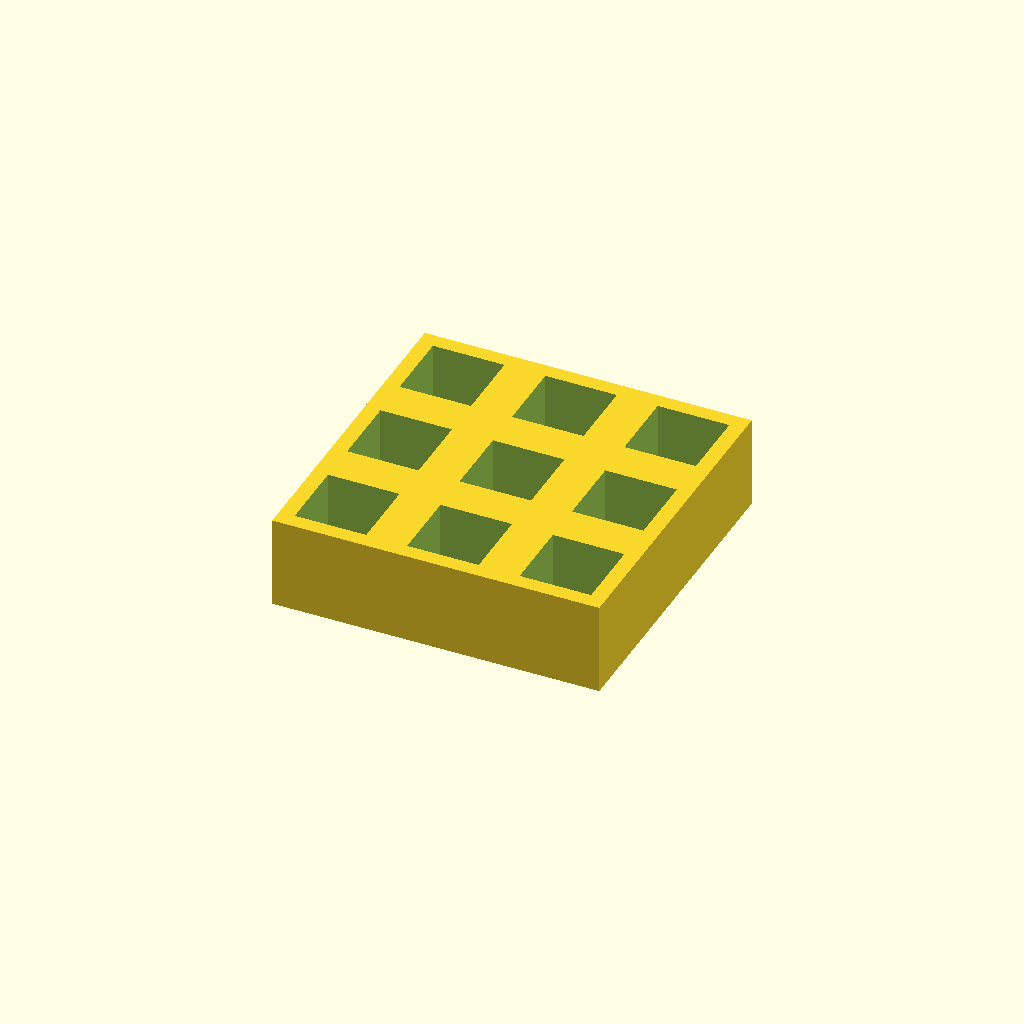
Cell 1: the model at its default parameters.
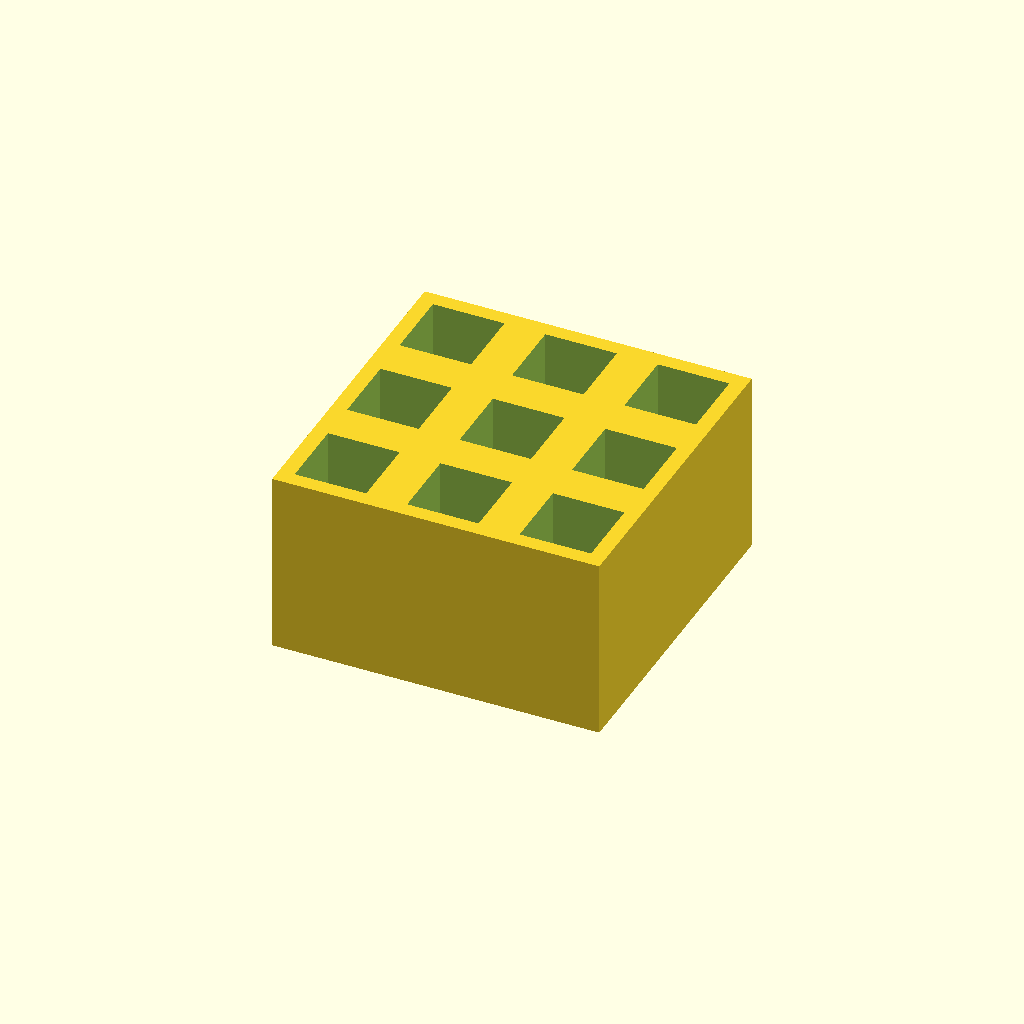
Cell 2: thickness = 36 (everything else at default).
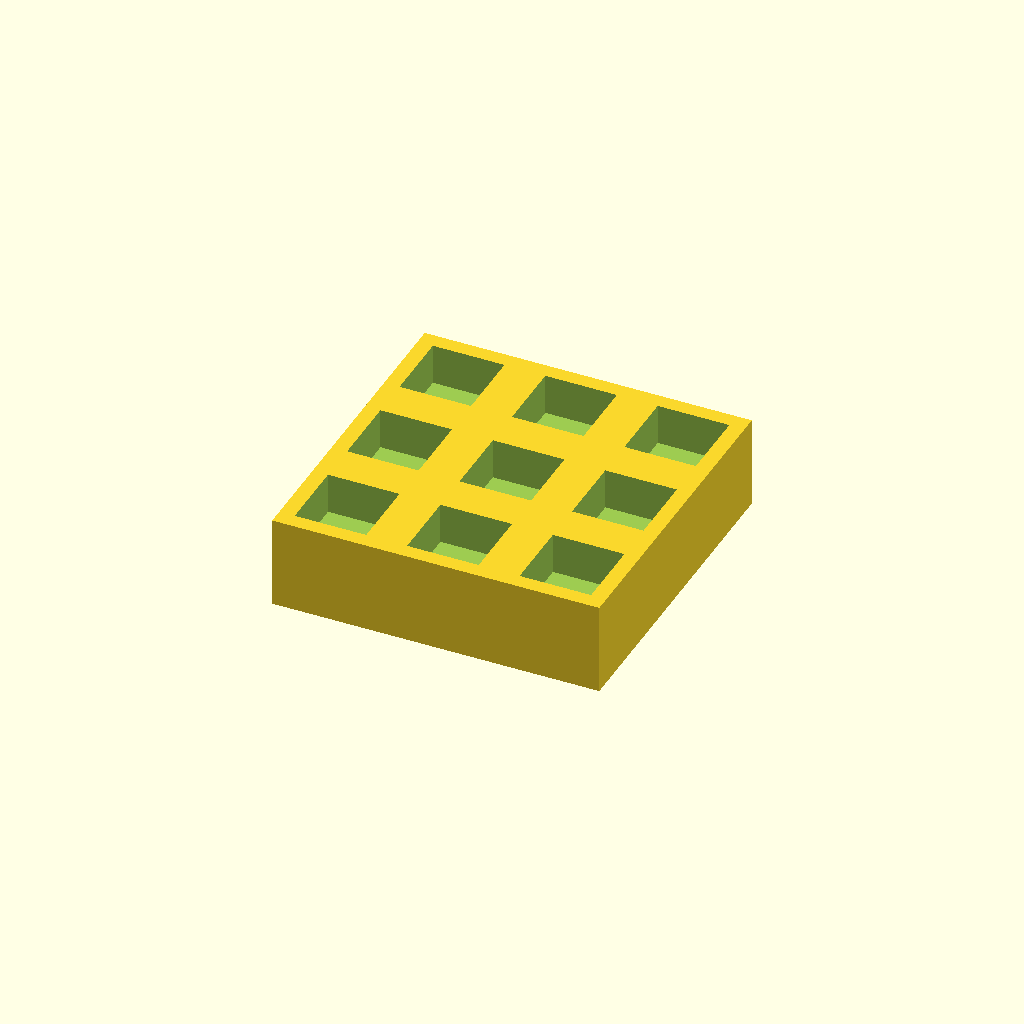
Cell 3: floor_t = 10 (everything else at default).
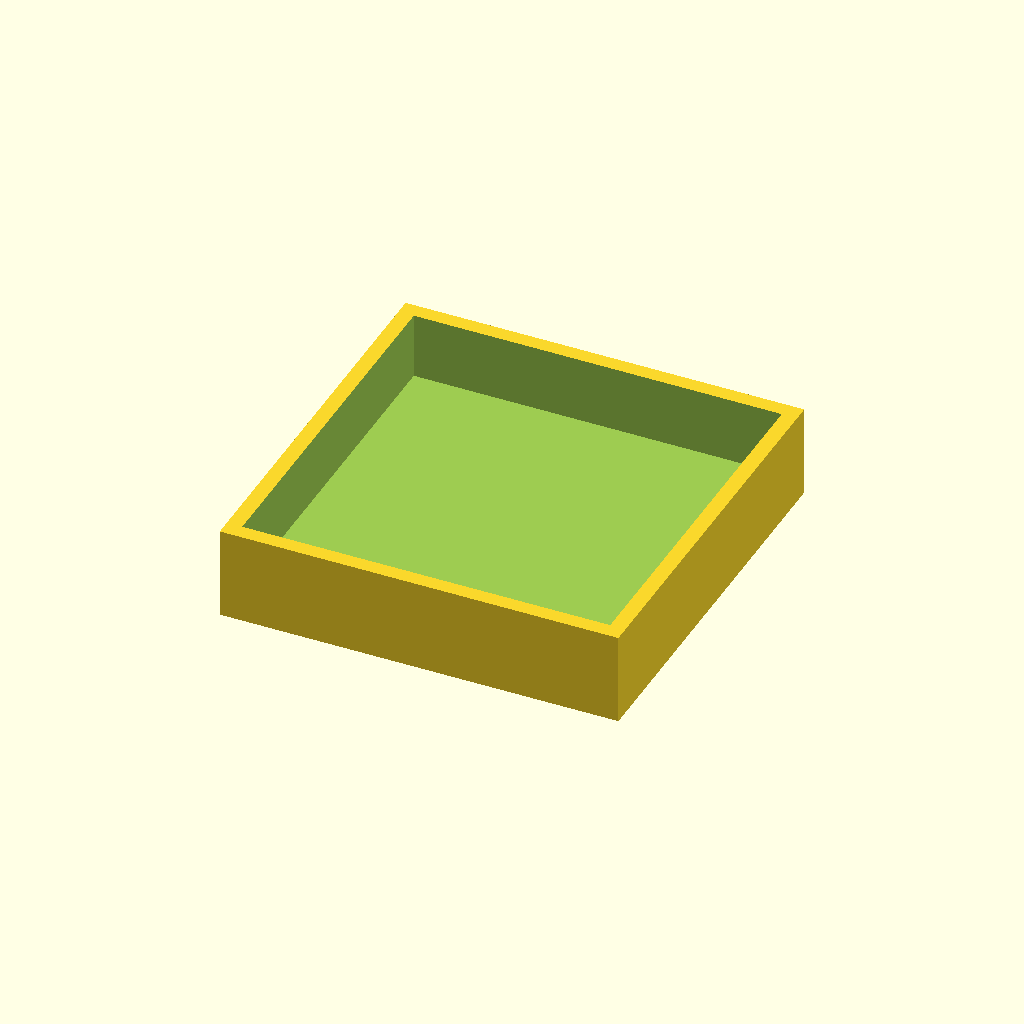
Cell 4: pocket = 28 (everything else at default).
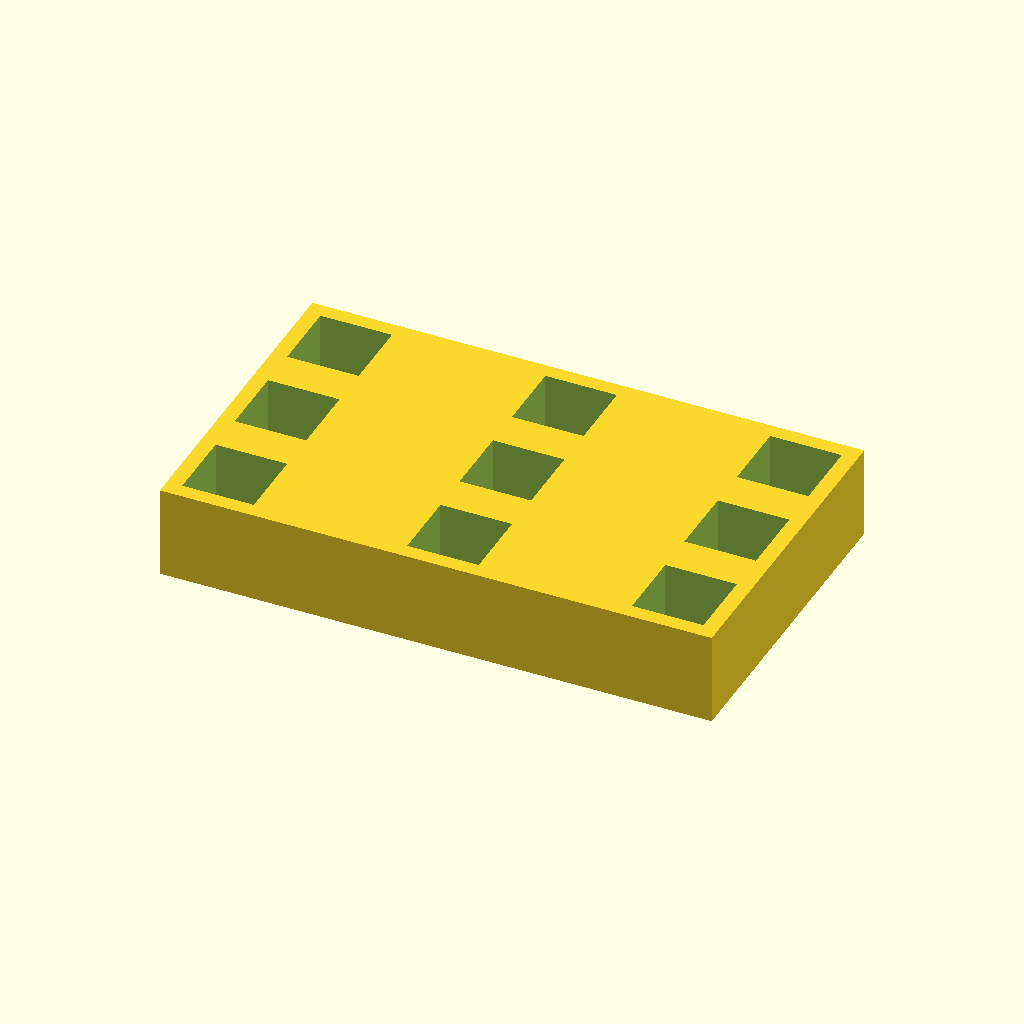
Cell 5: the same model with pitch_x = 44.
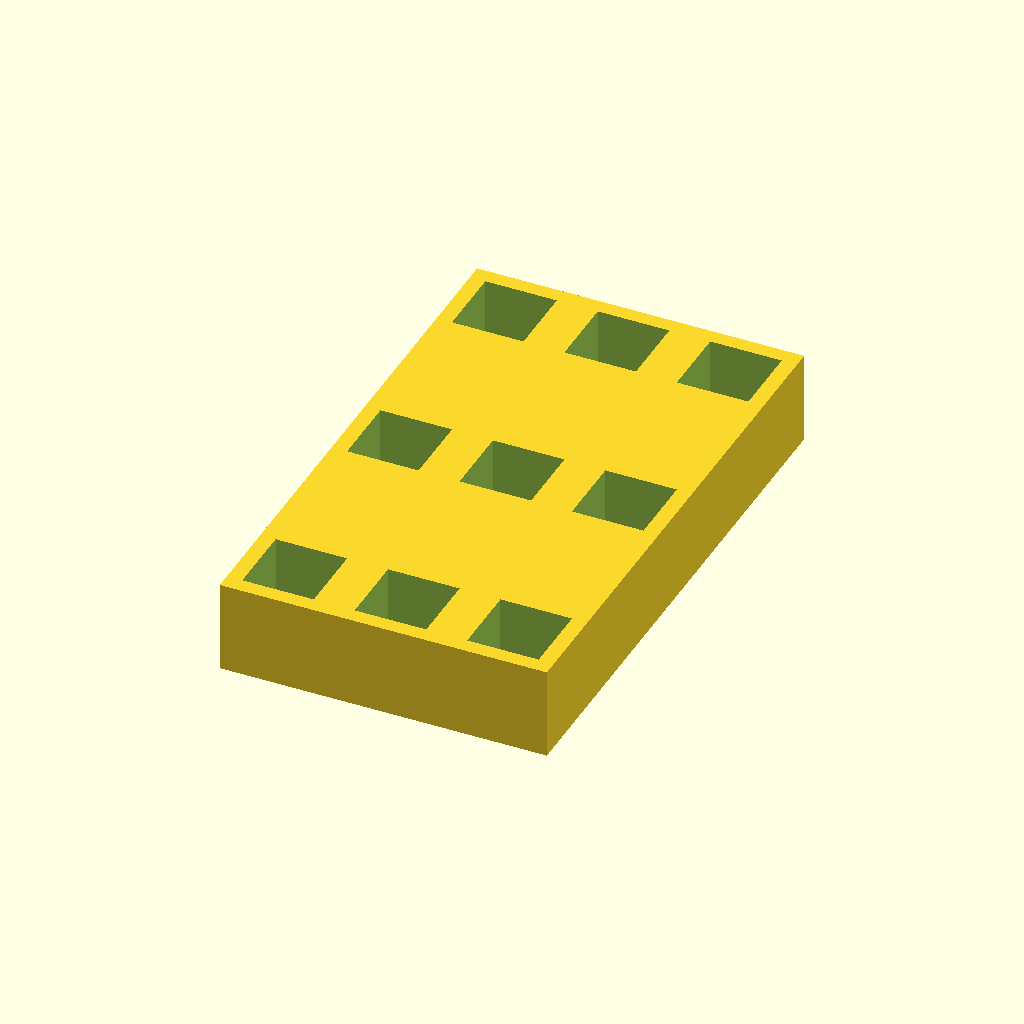
Cell 6: the same model with pitch_y = 44.
All cells are drawn from one camera (rotation 55°, 0°, 25°, orthographic, colour scheme Cornfield), so only the parameter changes between them.
The OpenSCAD source (optional_data/data/place1/pocketplates/part_0193.scad):
$fn = 32;

// ----------------------------------------------------------------------
// Pocket plate 64 x 64 x 18
// 3 x 3 pockets 14 mm square, 13 mm deep
// ----------------------------------------------------------------------

// --- parameters (mm) ---
thickness = 18;  // plate thickness
floor_t = 5;     // material left under each pocket
pocket = 14;     // pocket side length
pitch_x = 22;    // pocket pitch along X
pitch_y = 22;    // pocket pitch along Y
cols = 3;        // pockets per row
rows = 3;        // rows of pockets

// --- derived feature positions (mm) ---
depth = thickness - floor_t;        // = 13   pocket depth, down to the floor
span_x = (cols - 1) * pitch_x;      // = 44   distance between outer pockets
span_y = (rows - 1) * pitch_y;      // = 44   distance between outer pocket rows
origin_x = -span_x / 2;             // = -22   X of the first pocket
origin_y = -span_y / 2;             // = -22   Y of the first pocket
plate = [span_x + pocket + 6, span_y + pocket + 6, thickness];  // = [64, 64, 18]   overall size: pockets plus 3 mm of wall on each side
feature_centers = [
  [origin_x + 0 * pitch_x, origin_y + 0 * pitch_y],
  [origin_x + 1 * pitch_x, origin_y + 0 * pitch_y],
  [origin_x + 2 * pitch_x, origin_y + 0 * pitch_y],
  [origin_x + 0 * pitch_x, origin_y + 1 * pitch_y],
  [origin_x + 1 * pitch_x, origin_y + 1 * pitch_y],
  [origin_x + 2 * pitch_x, origin_y + 1 * pitch_y],
  [origin_x + 0 * pitch_x, origin_y + 2 * pitch_y],
  [origin_x + 1 * pitch_x, origin_y + 2 * pitch_y],
  [origin_x + 2 * pitch_x, origin_y + 2 * pitch_y]
];   // pocket centres, used verbatim by the cutter loop

// plate outline, then one pocket per centre in feature_centers
difference() {
  cube(plate, center = true);
  for (centre = feature_centers)
    translate([centre[0] - pocket / 2, centre[1] - pocket / 2, plate[2] / 2 - depth])
      cube([pocket, pocket, depth + 1]);  // centred on the declared pocket centre
}
Customizer parameters (derived from the source; name, type, default, range or options):
thickness: number, default 18
floor_t: number, default 5
pocket: number, default 14
pitch_x: number, default 22
pitch_y: number, default 22
cols: number, default 3
rows: number, default 3
